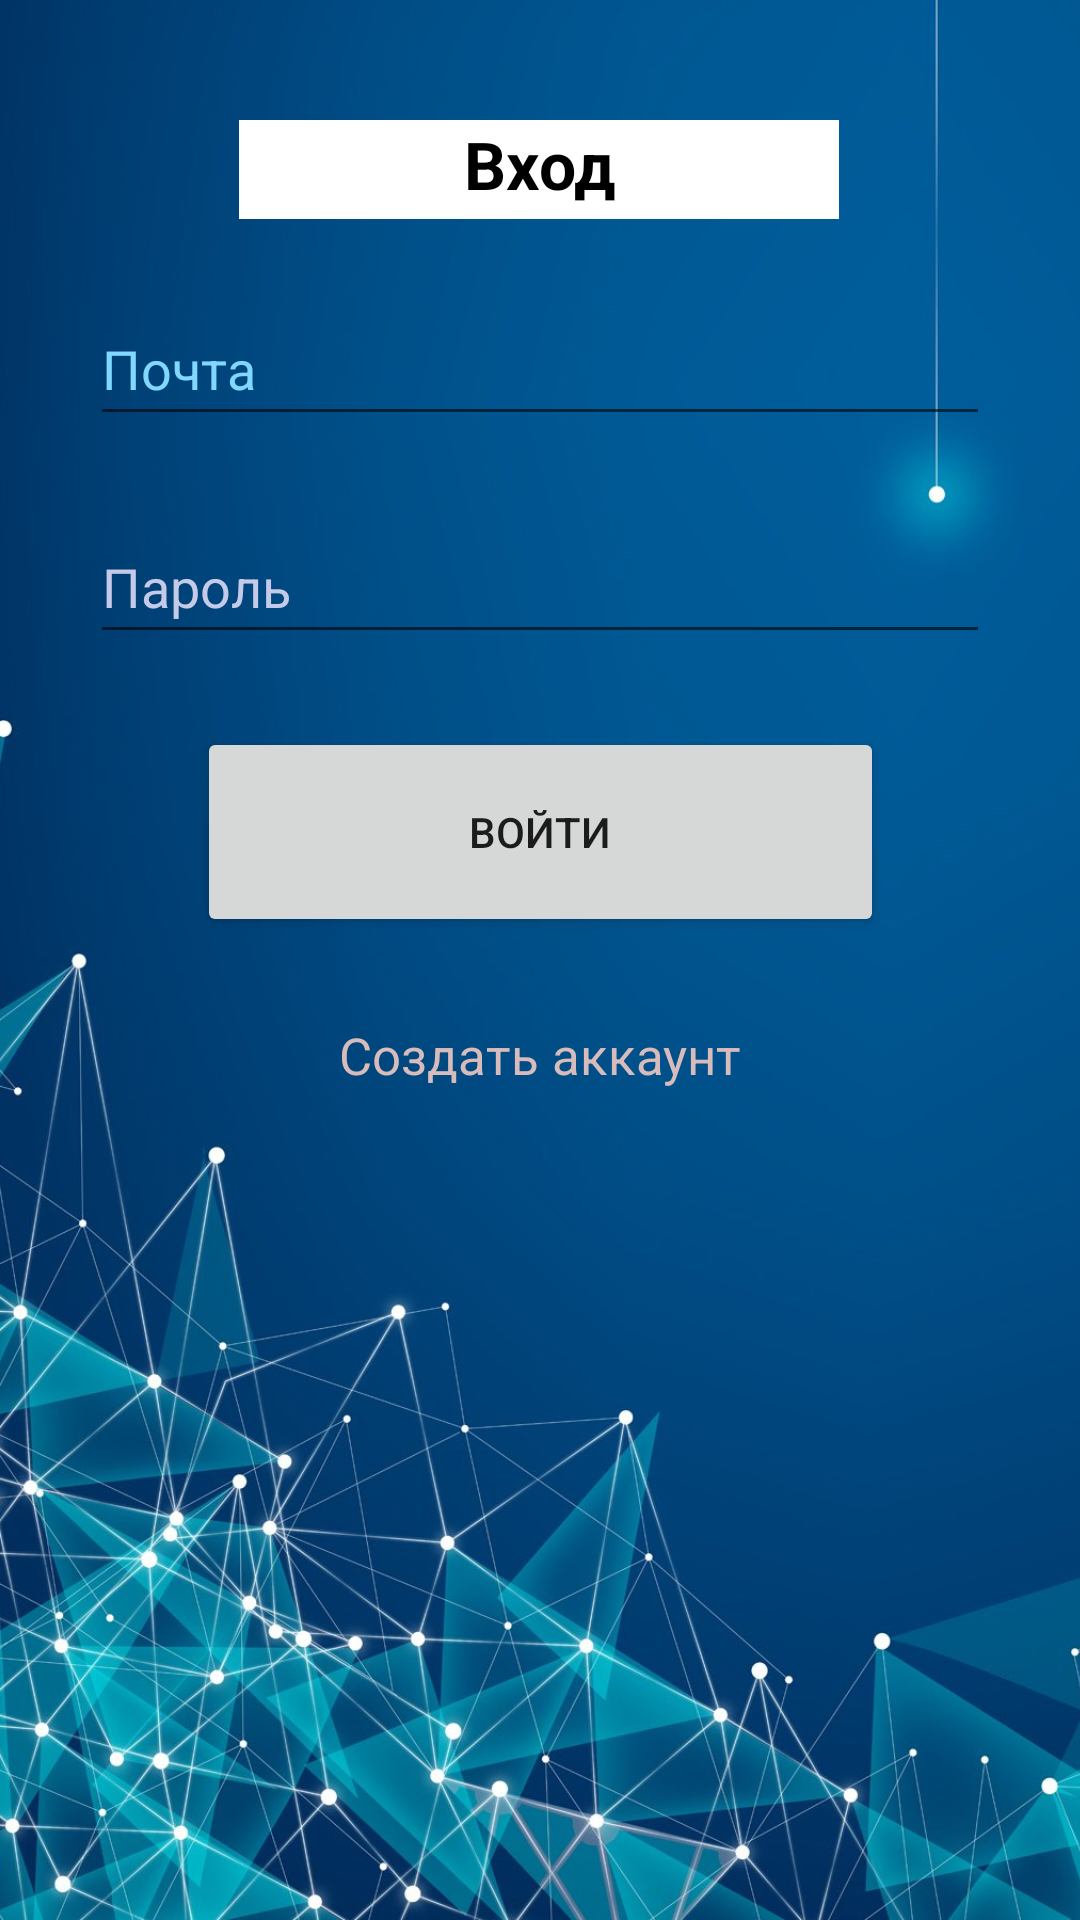

Layout XML and referenced resources for this Android screen:
<!-- AndroidManifest.xml: activity theme Theme.ElectronicsCatalog.NoActionBar -->
<!-- res/layout/activity_login.xml -->
<?xml version="1.0" encoding="utf-8"?>
<androidx.constraintlayout.widget.ConstraintLayout xmlns:android="http://schemas.android.com/apk/res/android"
    xmlns:app="http://schemas.android.com/apk/res-auto"
    xmlns:tools="http://schemas.android.com/tools"
    android:layout_width="match_parent"
    android:layout_height="match_parent"
    tools:context=".LoginActivity">

    <ImageView
        android:id="@+id/imageView3"
        android:layout_width="wrap_content"
        android:layout_height="wrap_content"
        android:contentDescription="Background"
        android:scaleType="centerCrop"
        app:layout_constraintBottom_toBottomOf="parent"
        app:layout_constraintEnd_toEndOf="parent"
        app:layout_constraintHorizontal_bias="0.0"
        app:layout_constraintStart_toStartOf="parent"
        app:layout_constraintTop_toTopOf="parent"
        app:layout_constraintVertical_bias="0.0"
        app:srcCompat="@drawable/login_background" />

    <TextView
        android:id="@+id/loginText"
        android:layout_width="200dp"
        android:layout_height="33dp"
        android:layout_marginTop="40dp"
        android:background="#FFFFFF"
        android:text="Вход"
        android:textAlignment="center"
        android:textColor="#000000"
        android:textSize="22sp"
        android:textStyle="bold"
        app:layout_constraintEnd_toEndOf="parent"
        app:layout_constraintHorizontal_bias="0.497"
        app:layout_constraintStart_toStartOf="parent"
        app:layout_constraintTop_toTopOf="parent" />

    <Button
        android:id="@+id/buttonLogin"
        android:layout_width="229dp"
        android:layout_height="70dp"
        android:text="Войти"
        android:textAllCaps="true"
        app:layout_constraintBottom_toBottomOf="@+id/imageView3"
        app:layout_constraintEnd_toEndOf="parent"
        app:layout_constraintStart_toStartOf="parent"
        app:layout_constraintTop_toBottomOf="@+id/loginText"
        app:layout_constraintVertical_bias="0.341" />

    <EditText
        android:id="@+id/editEmailAddress"
        android:layout_width="0dp"
        android:layout_height="48dp"
        android:layout_marginLeft="30dp"
        android:layout_marginRight="30dp"
        android:autofillHints=""
        android:ems="10"
        android:hint="@string/hint_email"
        android:inputType="textEmailAddress"
        android:minHeight="48dp"
        android:textAllCaps="true"
        android:textColor="#FFFFFF"
        android:textColorHint="#80D8FF"
        app:layout_constraintBottom_toTopOf="@+id/editTextPassword"
        app:layout_constraintEnd_toEndOf="parent"
        app:layout_constraintStart_toStartOf="parent"
        app:layout_constraintTop_toBottomOf="@+id/loginText" />

    <EditText
        android:id="@+id/editTextPassword"
        android:layout_width="0dp"
        android:layout_height="48dp"
        android:layout_marginLeft="30dp"
        android:layout_marginRight="30dp"
        android:autofillHints=""
        android:ems="10"
        android:hint="@string/hint_password"
        android:inputType="textPassword"
        android:textColor="#FFFFFF"
        android:textColorHint="#C5CAE9"
        app:layout_constraintBottom_toTopOf="@+id/buttonLogin"
        app:layout_constraintEnd_toEndOf="parent"
        app:layout_constraintStart_toStartOf="parent"
        app:layout_constraintTop_toBottomOf="@+id/editEmailAddress" />

    <TextView
        android:id="@+id/registerTxt"
        android:layout_width="wrap_content"
        android:layout_height="wrap_content"
        android:layout_marginTop="28dp"
        android:text="Создать аккаунт"
        android:textAllCaps="false"
        android:textColor="#D8BCBC"
        android:textSize="17sp"
        app:layout_constraintEnd_toEndOf="parent"
        app:layout_constraintStart_toStartOf="parent"
        app:layout_constraintTop_toBottomOf="@+id/buttonLogin" />

</androidx.constraintlayout.widget.ConstraintLayout>
<!-- resources referenced by this layout -->
<resources>
  <!-- drawable login_background: jpg bitmap (drawable-v24, 774120 bytes) -->
  <string name="hint_email">Почта</string>
  <string name="hint_password">Пароль</string>
  <style name="Theme.ElectronicsCatalog.NoActionBar">
          <item name="windowActionBar">false</item>
          <item name="windowNoTitle">true</item>
      </style>
</resources>
